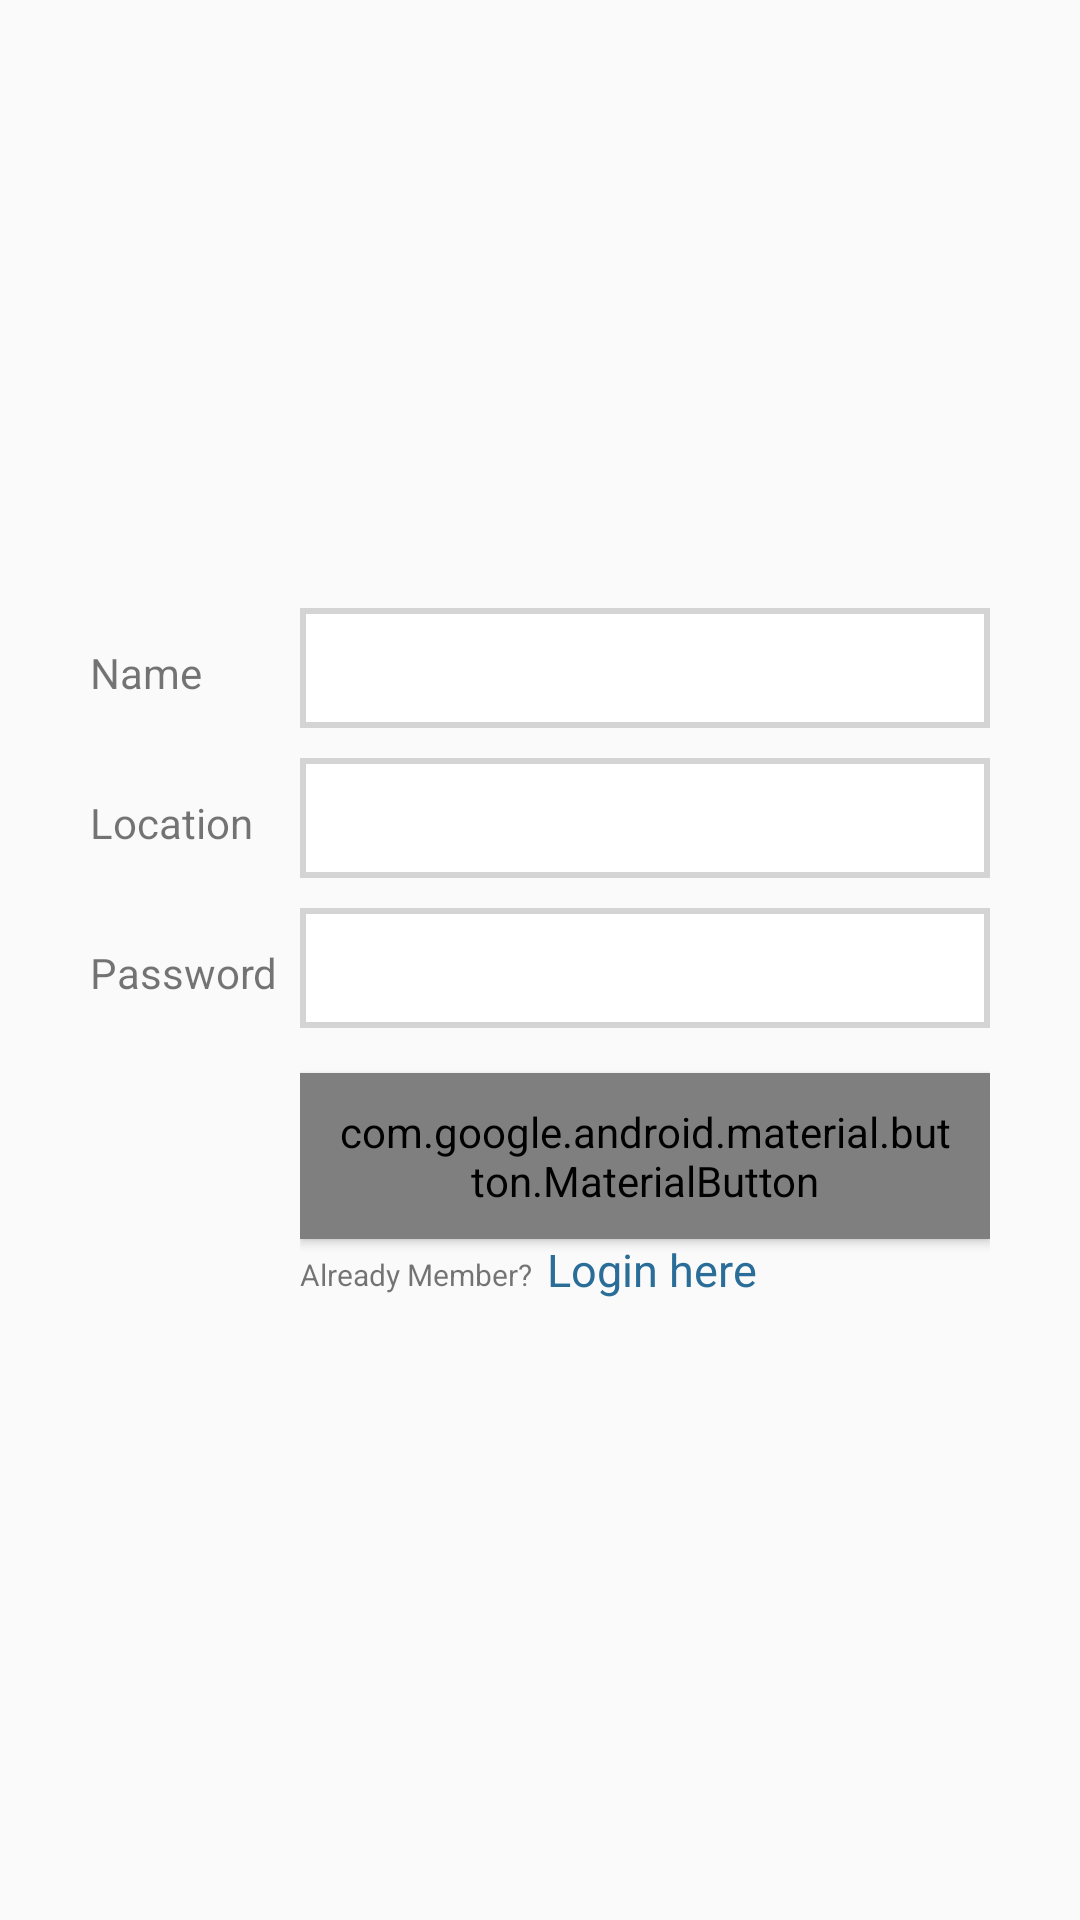

Reconstruct the res/layout file that produces this screen, plus the resources it refers to.
<!-- AndroidManifest.xml: application theme AppTheme -->
<!-- res/layout/activity_registration.xml -->
<?xml version="1.0" encoding="utf-8"?>
<LinearLayout xmlns:android="http://schemas.android.com/apk/res/android"
    xmlns:app="http://schemas.android.com/apk/res-auto"
    xmlns:tools="http://schemas.android.com/tools"
    android:layout_width="match_parent"
    android:layout_height="match_parent"
    tools:context=".view.Registration">


    <LinearLayout
        android:layout_width="match_parent"
        android:layout_height="wrap_content"
        android:layout_gravity="center_vertical"
        android:layout_margin="20dp"
        android:orientation="vertical"
        android:padding="10dp">

        <LinearLayout
            android:layout_width="match_parent"
            android:layout_height="wrap_content"
            android:orientation="horizontal"
            android:weightSum="1">

            <TextView
                android:id="@+id/tv_name"
                android:layout_width="70dp"
                android:layout_height="wrap_content"
                android:text="Name" />

            <EditText
                android:id="@+id/name_edt"
                android:layout_width="match_parent"
                android:layout_height="40dp"
                android:paddingLeft="5dp"
                android:background="@drawable/squre_edttxt" />

        </LinearLayout>

        <LinearLayout
            android:layout_width="match_parent"
            android:layout_height="match_parent"
            android:layout_marginTop="10dp"
            android:orientation="horizontal"
            android:weightSum="1">

            <TextView
                android:id="@+id/location_tv"
                android:layout_width="70dp"
                android:layout_height="wrap_content"
                android:text="Location" />

            <AutoCompleteTextView
                android:id="@+id/location_edt"
                android:layout_width="match_parent"
                android:layout_height="40dp"
                android:paddingLeft="5dp"
                android:background="@drawable/squre_edttxt" />

        </LinearLayout>

        <LinearLayout
            android:layout_width="match_parent"
            android:layout_height="match_parent"
            android:layout_marginTop="10dp"
            android:orientation="horizontal"
            android:weightSum="1">

            <TextView
                android:id="@+id/passkey_tv"
                android:layout_width="70dp"
                android:layout_height="wrap_content"

                android:text="Password" />

            <EditText
                android:id="@+id/passkey_edt"
                android:layout_width="match_parent"
                android:layout_height="40dp"
                android:paddingLeft="5dp"
                android:background="@drawable/squre_edttxt"
                android:inputType="textPassword"
                android:password="true" />

        </LinearLayout>

        <LinearLayout
            android:layout_width="match_parent"
            android:layout_height="wrap_content"
            android:layout_marginLeft="70dp"
            android:layout_marginTop="5dp"
            android:orientation="vertical">

            <com.google.android.material.button.MaterialButton
                android:id="@+id/register_btn"
                style="@style/Widget.AppCompat.Button.Colored"
                android:layout_width="match_parent"
                android:layout_height="wrap_content"
                android:layout_marginTop="10dp"
                android:text="Create Acoount"
                android:textAllCaps="false" />

            <LinearLayout
                android:layout_width="match_parent"
                android:layout_height="match_parent"
                android:orientation="horizontal">

                <TextView
                    android:layout_width="wrap_content"
                    android:layout_height="match_parent"
                    android:layout_marginTop="5dp"
                    android:text="Already Member?"
                    android:textSize="10sp" />

                <TextView
                    android:id="@+id/login_tv"
                    android:layout_width="match_parent"
                    android:layout_height="match_parent"
                    android:layout_marginLeft="5dp"
                    android:text="Login here"
                    android:textColor="@color/blue"
                    android:textSize="15sp" />
            </LinearLayout>


        </LinearLayout>

    </LinearLayout>


</LinearLayout>
<!-- resources referenced by this layout -->
<resources>
  <color name="blue">#296d98</color>
  <!-- drawable squre_edttxt (drawable) -->
  <?xml version="1.0" encoding="utf-8"?>
  <shape xmlns:android="http://schemas.android.com/apk/res/android">
      <solid android:color="#ffffff" />
      <stroke
          android:width="2dp"
          android:color="#d4d4d4" />
  </shape>
  <style name="AppTheme" parent="Theme.AppCompat.Light.DarkActionBar">
          
          <item name="colorPrimary">@color/colorPrimary</item>
          <item name="colorPrimaryDark">@color/colorPrimaryDark</item>
  
      </style>
  <color name="colorPrimary">#008577</color>
  <color name="colorPrimaryDark">#00574B</color>
</resources>
